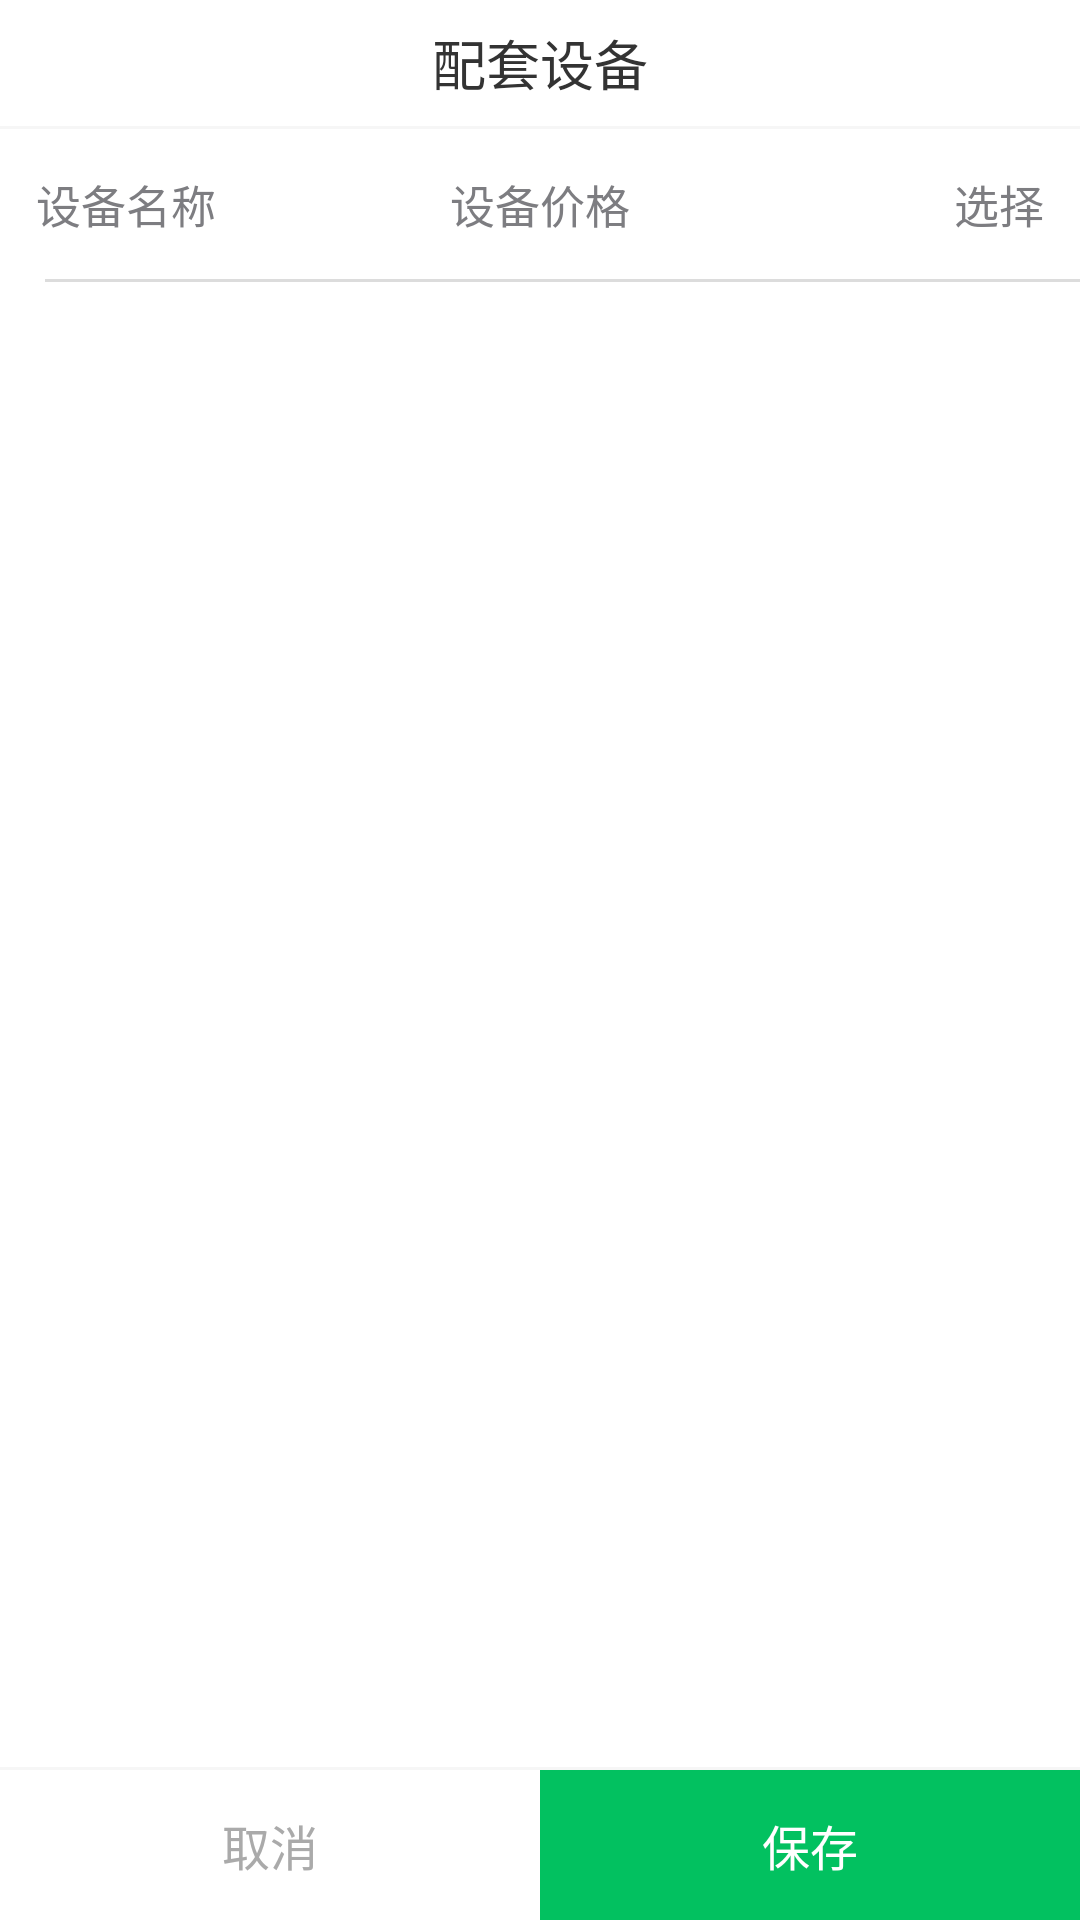

Write the Android layout XML for this screen, with the resource values it uses.
<!-- AndroidManifest.xml: application theme AppTheme -->
<!-- res/layout/activity_peitaoshebei.xml -->
<?xml version="1.0" encoding="utf-8"?>
<LinearLayout xmlns:android="http://schemas.android.com/apk/res/android"
    xmlns:app="http://schemas.android.com/apk/res-auto"
    xmlns:tools="http://schemas.android.com/tools"
    android:layout_width="match_parent"
    android:layout_height="match_parent"
    android:background="@color/white_ffffff"
    android:orientation="vertical"
    tools:context="com.jingna.aftersalesapp.page.PeitaoshebeiActivity">

    <RelativeLayout
        android:layout_width="match_parent"
        android:layout_height="42dp">

        <RelativeLayout
            android:id="@+id/rl_back"
            android:layout_width="50dp"
            android:layout_height="match_parent">

            <ImageView
                android:layout_centerInParent="true"
                android:src="@mipmap/back_b"
                android:layout_width="9dp"
                android:layout_height="16dp" />

        </RelativeLayout>

        <TextView
            android:layout_centerInParent="true"
            android:textColor="@color/black_333333"
            android:textSize="18sp"
            android:text="配套设备"
            android:layout_width="wrap_content"
            android:layout_height="wrap_content" />

    </RelativeLayout>

    <View
        android:background="@color/line"
        android:layout_width="match_parent"
        android:layout_height="1dp"/>

    <ScrollView
        android:layout_weight="1"
        android:layout_width="match_parent"
        android:layout_height="0dp">

        <LinearLayout
            android:orientation="vertical"
            android:layout_width="match_parent"
            android:layout_height="wrap_content">

            <RelativeLayout
                android:layout_width="match_parent"
                android:layout_height="50dp">

                <TextView
                    android:layout_marginLeft="12dp"
                    android:layout_centerVertical="true"
                    android:textColor="#7D7D81"
                    android:textSize="15sp"
                    android:text="设备名称"
                    android:layout_width="wrap_content"
                    android:layout_height="wrap_content" />

                <TextView
                    android:layout_centerInParent="true"
                    android:textColor="#7D7D81"
                    android:textSize="15sp"
                    android:text="设备价格"
                    android:layout_width="wrap_content"
                    android:layout_height="wrap_content" />

                <TextView
                    android:layout_centerVertical="true"
                    android:layout_alignParentRight="true"
                    android:layout_marginRight="12dp"
                    android:textColor="#7D7D81"
                    android:textSize="15sp"
                    android:text="选择"
                    android:layout_width="wrap_content"
                    android:layout_height="wrap_content" />

            </RelativeLayout>

            <View
                android:layout_marginLeft="15dp"
                android:background="#DCDCDC"
                android:layout_width="match_parent"
                android:layout_height="1dp"/>

            <RelativeLayout
                android:descendantFocusability="blocksDescendants"
                android:layout_width="match_parent"
                android:layout_height="wrap_content">

                <android.support.v7.widget.RecyclerView
                    android:id="@+id/rv"
                    android:layout_width="match_parent"
                    android:layout_height="wrap_content"/>

            </RelativeLayout>

        </LinearLayout>

    </ScrollView>

    <View
        android:background="@color/line"
        android:layout_width="match_parent"
        android:layout_height="1dp"/>

    <LinearLayout
        android:orientation="horizontal"
        android:layout_width="match_parent"
        android:layout_height="50dp">

        <TextView
            android:id="@+id/tv_cancel"
            android:gravity="center"
            android:textColor="#AAAAAA"
            android:textSize="16sp"
            android:text="取消"
            android:layout_weight="1"
            android:layout_width="0dp"
            android:layout_height="match_parent" />

        <TextView
            android:id="@+id/tv_save"
            android:gravity="center"
            android:background="#02C160"
            android:textColor="@color/white_ffffff"
            android:text="保存"
            android:textSize="16sp"
            android:layout_weight="1"
            android:layout_width="0dp"
            android:layout_height="match_parent" />

    </LinearLayout>

</LinearLayout>
<!-- resources referenced by this layout -->
<resources>
  <color name="black_333333">#333333</color>
  <color name="line">#f6f6f6</color>
  <color name="white_ffffff">#ffffff</color>
  <style name="AppTheme" parent="Theme.AppCompat.Light.NoActionBar">
          
          <item name="colorPrimary">@color/colorPrimary</item>
          <item name="colorPrimaryDark">@color/colorPrimaryDark</item>
          <item name="colorAccent">@color/colorAccent</item>
      </style>
  <color name="colorPrimary">#333C4F</color>
  <color name="colorPrimaryDark">#333C4F</color>
  <color name="colorAccent">#333C4F</color>
</resources>
